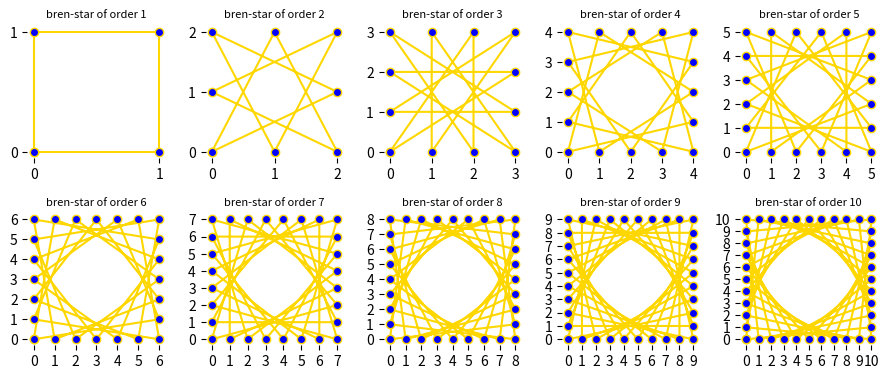

Python code for this plot:
from typing import List
from math import gcd

import matplotlib.pyplot as plt
import matplotlib.ticker as plticker


def find_m_from_n(n: int) -> int:
    """
    returns the smallest value that is co-prime with 4n and greater than n
    will either be n+1 or n+2 specifically the first odd number greater than n
    :param int n:
    :return:
    """
    odd = (n + 1) % 2
    if odd:
        return n+1
    else:
        return n+2

def construct_square(n: int) -> List[tuple]:
    """
    returns a list of the coordinate pairs for the location of 4n nodes arranged in a square.  The nodes will be
    connected elsewhere

    :param int n: order of brenstar to be created
    :return: list of the coordinate tuples of the square with side of length n

    """
    coordinates = [(0, 0)]
    # value points when moving up in axis values
    pos_movement_values = range(1, n + 1)
    # value points when moving down in axis values
    neg_movement_values = range(n-1, -1, -1)

    # create lists of length n for each side of the square
    y_axis_coordinates = list(zip([0] * n, pos_movement_values))
    x_at_max_y_coordinates = list(zip(pos_movement_values, [pos_movement_values[-1]] * n))
    y_at_max_x_coordinates = list(zip([pos_movement_values[-1]]*n, neg_movement_values))
    x_axis_coordinates = list(zip(neg_movement_values, [0] * n))

    # remove (0, 0) from the final side of the square
    del x_axis_coordinates[-1]

    # put all four sides together
    coordinates.extend(y_axis_coordinates)
    coordinates.extend(x_at_max_y_coordinates)
    coordinates.extend(y_at_max_x_coordinates)
    # one exception for the final side is for the n=1 case.  In that case x_axis_coordinates will be an empty list
    if x_axis_coordinates:
        coordinates.extend(x_axis_coordinates)

    return coordinates


def reorder_square_into_star(square_coords: List[tuple], co_factor: int, ind: int = None) -> List[tuple]:
    """
    reorders the coordinates of the nodes in a square to trace the path of the star given the coordinates, the co-factor
    The function is recursive.  The function doesn't create a true brenstar path unless the co-factor is the smallest
    co-prime factor of len(square_coords) that is greater than len(square_coords)/4.  The recursion ends when the
    coordinates (0, 0) are reached.  this mean that if the co-factor is not co-prime then not all of the coordinates
    passed will be returned in the list

    :param list(tuple) square_coords:
    :param int co_factor:
    :param int ind: recursive param
    :return: a list of coordinate tuples that start and end at (0,0)
    """

    if ind is None:
        ind = 0
    elif ind is 0:
        return [(0, 0)]
    next_ind = (ind + co_factor) % len(square_coords)
    star_coords = [square_coords[ind]]
    star_coords.extend(reorder_square_into_star(square_coords, co_factor, next_ind))
    return star_coords


def plot_coordinates(coordinates: List[tuple], axes: plt.Axes=None) -> plt.Axes:
    """
    Creates a line plot of a list of coordinates
    :param List[tuple] coordinates: list of coordinate tuples
    :param plt.Figure axes: optional can provide axes
    :return: None
    """
    if not axes:
        axes = plt.subplot(111)
    xs, ys = zip(*coordinates)
    plt.plot(xs, ys, '-', color='gold', marker='o', markerfacecolor='b')
    set_ticks_to_unit_spacing(axes)
    remove_border()
    return axes


def set_ticks_to_unit_spacing(ax: plt.Axes, spacing_num: int = 1) -> None:
    """
    Sets the major tick spacing to units of the spacing number
    :param int spacing_num: spacing number
    :param plt.Axes ax: Axes object
    :return: None
    """
    ticker_loc = plticker.MultipleLocator(spacing_num)
    ax.xaxis.set_major_locator(ticker_loc)
    ax.yaxis.set_major_locator(ticker_loc)


def remove_border() -> None:
    """
    removes the border of the active plot
    :return: None
    """
    for spine in plt.gca().spines.values():
        spine.set_visible(False)


if __name__ == "__main__":
    fig = plt.figure(10, figsize=(9, 3.9), dpi=300)
    for n in range(1, 11):
        ax = plt.subplot(2, 5, n)
        ax.set_title(f'bren-star of order {n}', fontsize=8)
        m = find_m_from_n(n)
        sq_coords = construct_square(n)
        st_coords = reorder_square_into_star(sq_coords, m)
        plot_coordinates(st_coords, ax)
    fig.tight_layout()
    plt.savefig('brenstars1-10.png', transparent=True)
